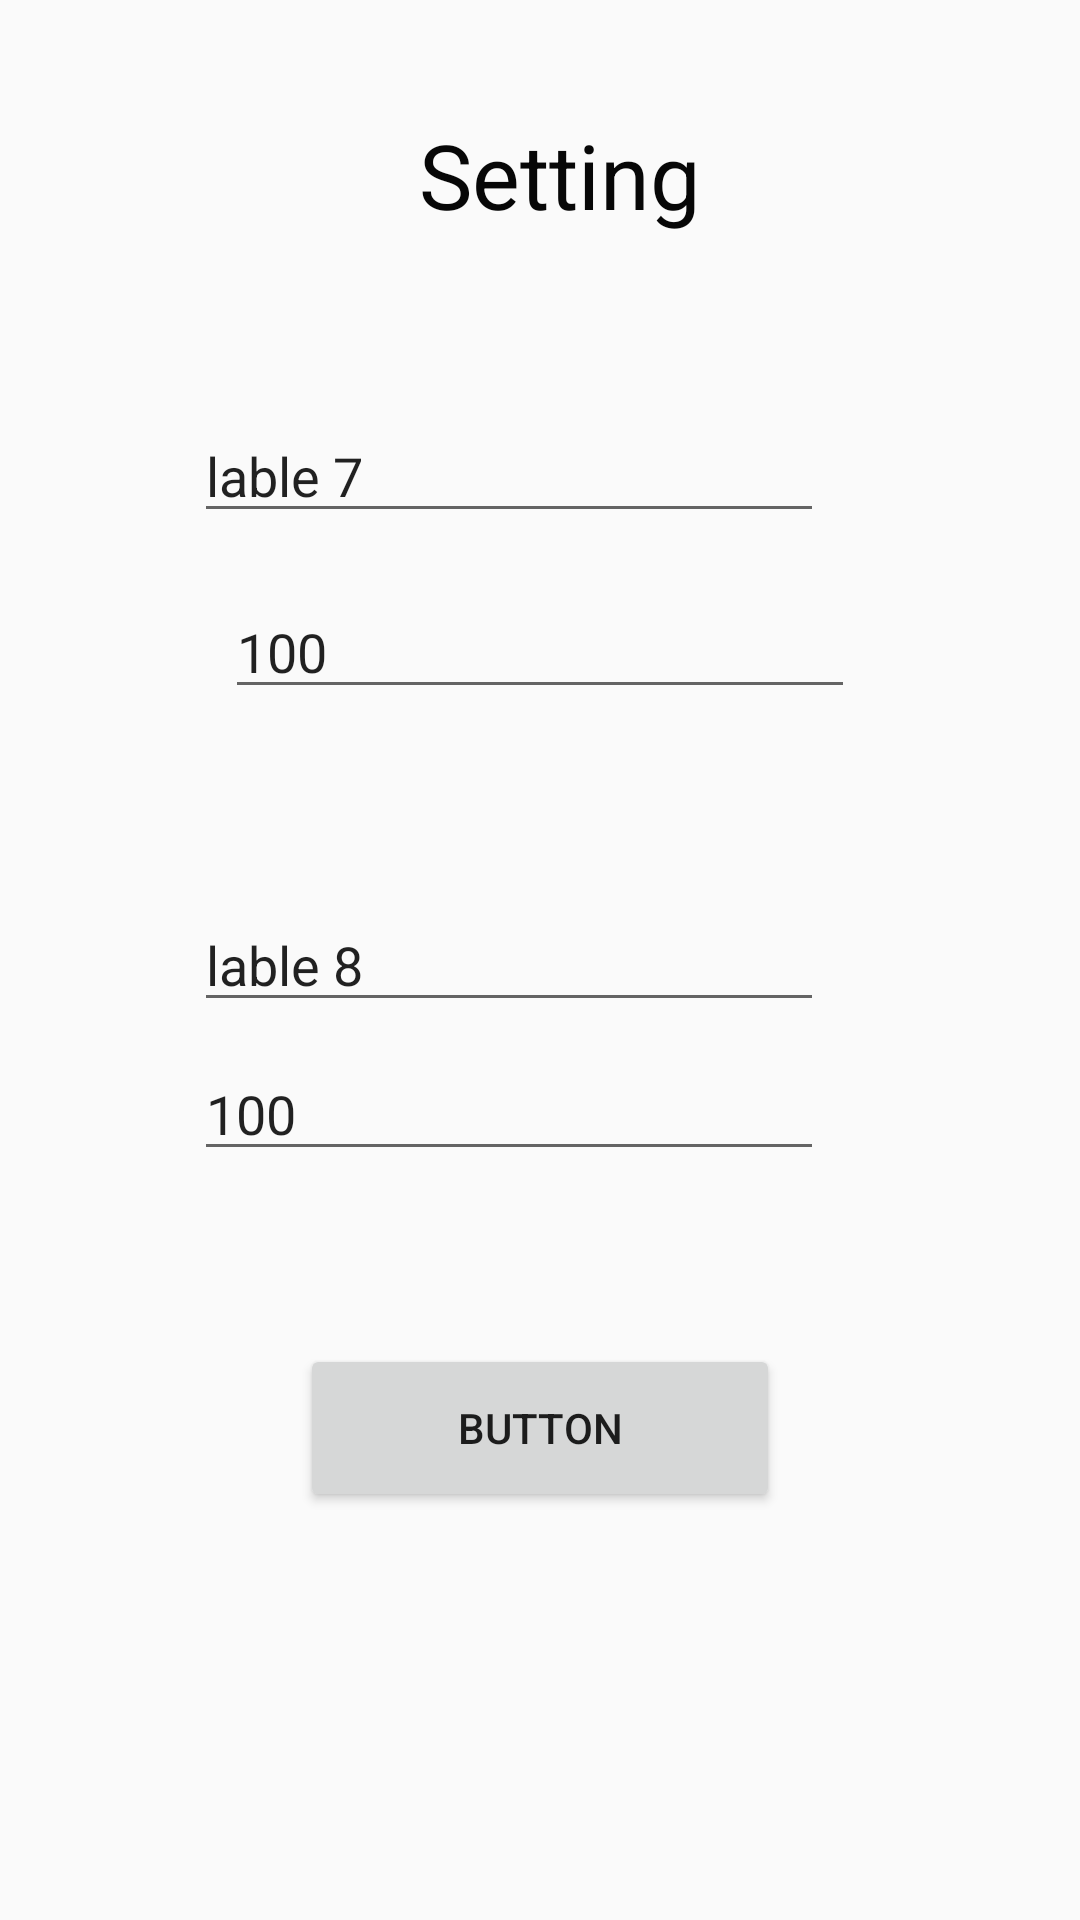

Reconstruct the res/layout file that produces this screen, plus the resources it refers to.
<!-- AndroidManifest.xml: application theme AppTheme -->
<!-- res/layout/setting_pop_level.xml -->
<?xml version="1.0" encoding="utf-8"?>
<androidx.constraintlayout.widget.ConstraintLayout
    xmlns:android="http://schemas.android.com/apk/res/android"
    xmlns:app="http://schemas.android.com/apk/res-auto"
    xmlns:tools="http://schemas.android.com/tools"
    android:layout_width="250dp"
    android:layout_height="400dp">

    <TextView
        android:id="@+id/text"
        android:layout_width="115dp"
        android:layout_height="45dp"
        android:text="Setting"
        android:textColor="#070707"
        android:textSize="30sp"
        app:layout_constraintBottom_toBottomOf="parent"
        app:layout_constraintEnd_toEndOf="parent"
        app:layout_constraintHorizontal_bias="0.57"
        app:layout_constraintStart_toStartOf="parent"
        app:layout_constraintTop_toTopOf="parent"
        app:layout_constraintVertical_bias="0.064" />

    <EditText
        android:id="@+id/lable7"
        android:layout_width="wrap_content"
        android:layout_height="wrap_content"
        android:ems="10"
        android:inputType="textPersonName"
        android:text="lable 7"
        app:layout_constraintBottom_toBottomOf="parent"
        app:layout_constraintEnd_toEndOf="parent"
        app:layout_constraintHorizontal_bias="0.432"
        app:layout_constraintStart_toStartOf="parent"
        app:layout_constraintTop_toTopOf="parent"
        app:layout_constraintVertical_bias="0.228" />

    <EditText
        android:id="@+id/maxvalue1"
        android:layout_width="wrap_content"
        android:layout_height="wrap_content"
        android:ems="10"
        android:inputType="textPersonName"
        android:text="100"
        app:layout_constraintBottom_toBottomOf="parent"
        app:layout_constraintEnd_toEndOf="parent"
        app:layout_constraintStart_toStartOf="parent"
        app:layout_constraintTop_toTopOf="parent"
        app:layout_constraintVertical_bias="0.326" />

    <EditText
        android:id="@+id/lable8"
        android:layout_width="wrap_content"
        android:layout_height="wrap_content"
        android:ems="10"
        android:inputType="textPersonName"
        android:text="lable 8"
        app:layout_constraintBottom_toBottomOf="parent"
        app:layout_constraintEnd_toEndOf="parent"
        app:layout_constraintHorizontal_bias="0.432"
        app:layout_constraintStart_toStartOf="parent"
        app:layout_constraintTop_toTopOf="parent" />

    <EditText
        android:id="@+id/maxvalue2"
        android:layout_width="wrap_content"
        android:layout_height="wrap_content"
        android:ems="10"
        android:inputType="textPersonName"
        android:text="100"
        app:layout_constraintBottom_toBottomOf="parent"
        app:layout_constraintEnd_toEndOf="parent"
        app:layout_constraintHorizontal_bias="0.432"
        app:layout_constraintStart_toStartOf="parent"
        app:layout_constraintTop_toTopOf="parent"
        app:layout_constraintVertical_bias="0.583" />

    <Button
        android:id="@+id/save2"
        android:layout_width="160dp"
        android:layout_height="56dp"
        android:text="Button"
        app:layout_constraintBottom_toBottomOf="parent"
        app:layout_constraintEnd_toEndOf="parent"
        app:layout_constraintStart_toStartOf="parent"
        app:layout_constraintTop_toTopOf="parent"
        app:layout_constraintVertical_bias="0.767" />
</androidx.constraintlayout.widget.ConstraintLayout>
<!-- resources referenced by this layout -->
<resources>
  <style name="AppTheme" parent="Theme.AppCompat.Light.NoActionBar">
          
          <item name="colorPrimary">@color/colorPrimary</item>
          <item name="colorPrimaryDark">@color/colorPrimaryDark</item>
          <item name="colorAccent">@color/colorAccent</item>
      </style>
  <color name="colorPrimary">#6200EE</color>
  <color name="colorPrimaryDark">#3700B3</color>
  <color name="colorAccent">#03DAC5</color>
</resources>
